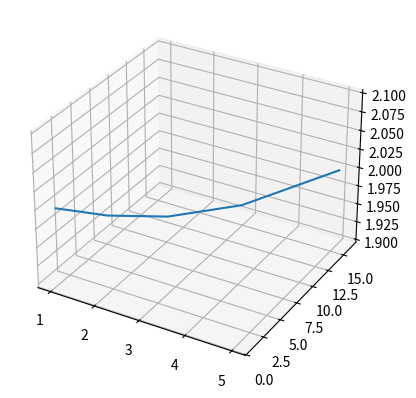

This chart was generated by the following Python code:
import numpy as np
import matplotlib.pyplot as plt
from mpl_toolkits.mplot3d import Axes3D
fig = plt.figure()
ax = fig.add_subplot(111, projection='3d')

x = [1,2,3,4,5]
y = [1,2,4,8,16]
z = [2,2,2,2,2]

ax.plot(x,y,z)

plt.show()